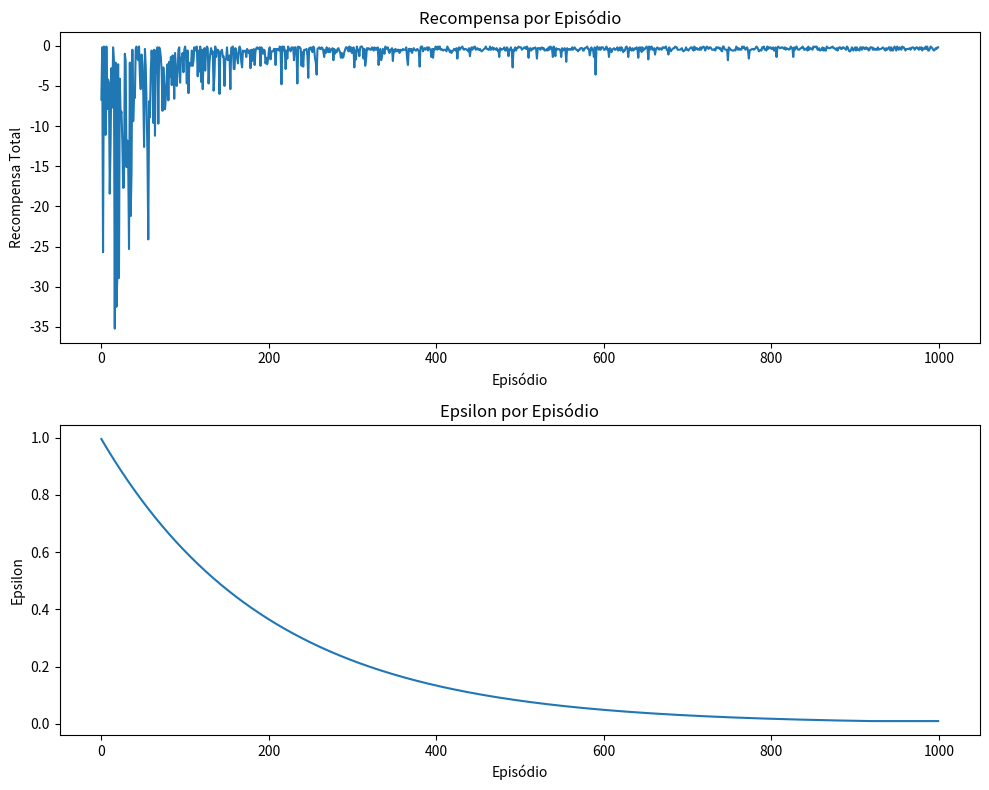

Source code (Python):
"""
Implementação do algoritmo Q-Learning em Python

Este módulo implementa o algoritmo de aprendizado por reforço Q-Learning
e um ambiente de grid simples para demonstração.
"""

import numpy as np
import matplotlib.pyplot as plt
import random
import time
from matplotlib.table import Table

class GridEnvironment:
    """
    Ambiente de grid simples para demonstração do Q-Learning.
    
    O ambiente consiste em um grid onde o agente pode se mover em quatro direções:
    cima, direita, baixo e esquerda. O objetivo é alcançar o estado terminal
    evitando obstáculos.
    """
    
    def __init__(self, height=4, width=4):
        """
        Inicializa o ambiente de grid.
        
        Args:
            height (int): Altura do grid
            width (int): Largura do grid
        """
        self.height = height
        self.width = width
        self.n_states = height * width
        self.n_actions = 4  # cima, direita, baixo, esquerda
        
        # Definir estado terminal (objetivo)
        self.terminal_state = self.n_states - 1
        
        # Definir obstáculos (estados com penalidade)
        self.obstacles = [5, 7, 11, 12]
        
        # Definir recompensas
        self.rewards = np.full((self.n_states, self.n_actions), -0.1)  # Penalidade pequena para cada movimento
        
        # Recompensa para alcançar o estado terminal
        for action in range(self.n_actions):
            self.rewards[self.terminal_state, action] = 1.0
        
        # Penalidade para obstáculos
        for obstacle in self.obstacles:
            for action in range(self.n_actions):
                self.rewards[obstacle, action] = -1.0
    
    def get_next_state(self, state, action):
        """
        Retorna o próximo estado após executar uma ação.
        
        Args:
            state (int): Estado atual
            action (int): Ação a ser executada (0: cima, 1: direita, 2: baixo, 3: esquerda)
            
        Returns:
            tuple: (próximo estado, recompensa, terminal)
        """
        # Verificar se o estado é terminal
        if state == self.terminal_state:
            return state, 0, True
        
        # Calcular coordenadas do estado atual
        row = state // self.width
        col = state % self.width
        
        # Calcular próximo estado com base na ação
        if action == 0:  # cima
            next_row = max(0, row - 1)
            next_col = col
        elif action == 1:  # direita
            next_row = row
            next_col = min(self.width - 1, col + 1)
        elif action == 2:  # baixo
            next_row = min(self.height - 1, row + 1)
            next_col = col
        elif action == 3:  # esquerda
            next_row = row
            next_col = max(0, col - 1)
        else:
            raise ValueError("Ação inválida")
        
        # Calcular próximo estado
        next_state = next_row * self.width + next_col
        
        # Verificar se o próximo estado é terminal
        is_terminal = (next_state == self.terminal_state)
        
        # Obter recompensa
        reward = self.rewards[state, action]
        
        return next_state, reward, is_terminal
    
    def reset(self):
        """
        Reinicia o ambiente, retornando o estado inicial.
        
        Returns:
            int: Estado inicial
        """
        # Escolher um estado inicial aleatório que não seja terminal nem obstáculo
        valid_states = [s for s in range(self.n_states) if s != self.terminal_state and s not in self.obstacles]
        return random.choice(valid_states)
    
    def render(self, q_table=None, policy=None):
        """
        Renderiza o ambiente como uma tabela.
        
        Args:
            q_table (numpy.ndarray): Tabela Q para visualização (opcional)
            policy (numpy.ndarray): Política aprendida para visualização (opcional)
        """
        fig, ax = plt.subplots(figsize=(10, 8))
        ax.set_axis_off()
        tb = Table(ax, bbox=[0, 0, 1, 1])
        
        # Definir largura e altura das células
        cell_width = 1.0 / self.width
        cell_height = 1.0 / self.height
        
        # Adicionar células
        for i in range(self.height):
            for j in range(self.width):
                state = i * self.width + j
                
                # Definir cor da célula
                if state == self.terminal_state:
                    color = 'green'  # Estado terminal
                elif state in self.obstacles:
                    color = 'red'    # Obstáculos
                else:
                    color = 'white'  # Estados normais
                
                # Adicionar célula
                tb.add_cell(i, j, cell_width, cell_height, text='', loc='center', facecolor=color)
                
                # Adicionar número do estado
                tb.add_cell(i, j, cell_width, cell_height, text=str(state), loc='left', edgecolor='none', facecolor='none')
                
                # Adicionar valores Q ou política, se fornecidos
                if q_table is not None:
                    # Mostrar valores Q para cada ação
                    q_values = q_table[state]
                    directions = ['↑', '→', '↓', '←']
                    q_text = '\n'.join([f"{directions[a]}: {q_values[a]:.2f}" for a in range(4)])
                    tb.add_cell(i, j, cell_width, cell_height, text=q_text, loc='center', edgecolor='none', facecolor='none')
                
                # Mostrar política, se fornecida
                if policy is not None and state != self.terminal_state and state not in self.obstacles:
                    best_action = policy[state]
                    arrow = ['↑', '→', '↓', '←'][best_action]
                    tb.add_cell(i, j, cell_width, cell_height, text=arrow, loc='right', edgecolor='none', facecolor='none')
        
        # Adicionar tabela ao plot
        ax.add_table(tb)
        plt.title('Ambiente de Grid')
        plt.tight_layout()
        
        return fig


class QLearningAgent:
    """
    Agente que implementa o algoritmo Q-Learning.
    """
    
    def __init__(self, n_states, n_actions, learning_rate=0.1, discount_factor=0.9, epsilon=1.0, epsilon_decay=0.995, epsilon_min=0.01):
        """
        Inicializa o agente Q-Learning.
        
        Args:
            n_states (int): Número de estados no ambiente
            n_actions (int): Número de ações possíveis
            learning_rate (float): Taxa de aprendizado (alpha)
            discount_factor (float): Fator de desconto (gamma)
            epsilon (float): Valor inicial de epsilon para política epsilon-greedy
            epsilon_decay (float): Taxa de decaimento de epsilon
            epsilon_min (float): Valor mínimo de epsilon
        """
        self.n_states = n_states
        self.n_actions = n_actions
        self.learning_rate = learning_rate
        self.discount_factor = discount_factor
        self.epsilon = epsilon
        self.epsilon_decay = epsilon_decay
        self.epsilon_min = epsilon_min
        
        # Inicializar tabela Q com zeros
        self.q_table = np.zeros((n_states, n_actions))
        
        # Métricas de treinamento
        self.rewards_history = []
        self.epsilon_history = []
    
    def select_action(self, state):
        """
        Seleciona uma ação usando a política epsilon-greedy.
        
        Args:
            state (int): Estado atual
            
        Returns:
            int: Ação selecionada
        """
        # Exploração: escolher ação aleatória
        if random.random() < self.epsilon:
            return random.randint(0, self.n_actions - 1)
        # Explotação: escolher a melhor ação conhecida
        else:
            return np.argmax(self.q_table[state])
    
    def update_q_table(self, state, action, reward, next_state):
        """
        Atualiza a tabela Q usando a equação do Q-Learning.
        
        Args:
            state (int): Estado atual
            action (int): Ação executada
            reward (float): Recompensa recebida
            next_state (int): Próximo estado
        """
        # Implementação da equação do Q-Learning:
        # Q(s,a) = Q(s,a) + alpha * [r + gamma * max(Q(s',a')) - Q(s,a)]
        best_next_action = np.argmax(self.q_table[next_state])
        td_target = reward + self.discount_factor * self.q_table[next_state, best_next_action]
        td_error = td_target - self.q_table[state, action]
        self.q_table[state, action] += self.learning_rate * td_error
    
    def decay_epsilon(self):
        """
        Reduz o valor de epsilon para favorecer a explotação ao longo do tempo.
        """
        self.epsilon = max(self.epsilon_min, self.epsilon * self.epsilon_decay)
    
    def get_policy(self):
        """
        Retorna a política atual (ação com maior valor Q para cada estado).
        
        Returns:
            numpy.ndarray: Política atual
        """
        return np.argmax(self.q_table, axis=1)


def train_agent(env, agent, n_episodes=1000, max_steps=100):
    """
    Treina o agente Q-Learning no ambiente.
    
    Args:
        env (GridEnvironment): Ambiente de grid
        agent (QLearningAgent): Agente Q-Learning
        n_episodes (int): Número de episódios de treinamento
        max_steps (int): Número máximo de passos por episódio
        
    Returns:
        tuple: (recompensas por episódio, valores de epsilon por episódio)
    """
    for episode in range(n_episodes):
        state = env.reset()
        total_reward = 0
        
        for step in range(max_steps):
            # Selecionar ação
            action = agent.select_action(state)
            
            # Executar ação e observar próximo estado e recompensa
            next_state, reward, done = env.get_next_state(state, action)
            
            # Atualizar tabela Q
            agent.update_q_table(state, action, reward, next_state)
            
            # Acumular recompensa
            total_reward += reward
            
            # Atualizar estado
            state = next_state
            
            # Terminar episódio se alcançar estado terminal
            if done:
                break
        
        # Reduzir epsilon
        agent.decay_epsilon()
        
        # Registrar métricas
        agent.rewards_history.append(total_reward)
        agent.epsilon_history.append(agent.epsilon)
        
        # Mostrar progresso a cada 100 episódios
        if (episode + 1) % 100 == 0:
            print(f"Episódio {episode + 1}/{n_episodes}, Recompensa: {total_reward:.2f}, Epsilon: {agent.epsilon:.2f}")
    
    return agent.rewards_history, agent.epsilon_history


def plot_training_results(rewards, epsilons, save_path=None):
    """
    Plota os resultados do treinamento.
    
    Args:
        rewards (list): Histórico de recompensas
        epsilons (list): Histórico de valores de epsilon
        save_path (str): Caminho para salvar o gráfico (opcional)
    """
    fig, (ax1, ax2) = plt.subplots(2, 1, figsize=(10, 8))
    
    # Plotar recompensas
    ax1.plot(rewards)
    ax1.set_title('Recompensa por Episódio')
    ax1.set_xlabel('Episódio')
    ax1.set_ylabel('Recompensa Total')
    
    # Plotar valores de epsilon
    ax2.plot(epsilons)
    ax2.set_title('Epsilon por Episódio')
    ax2.set_xlabel('Episódio')
    ax2.set_ylabel('Epsilon')
    
    plt.tight_layout()
    
    if save_path:
        plt.savefig(save_path)
    
    return fig


def visualize_q_table(env, agent, save_path=None):
    """
    Visualiza a tabela Q e a política aprendida.
    
    Args:
        env (GridEnvironment): Ambiente de grid
        agent (QLearningAgent): Agente Q-Learning treinado
        save_path (str): Caminho para salvar a visualização (opcional)
    """
    policy = agent.get_policy()
    fig = env.render(agent.q_table, policy)
    
    if save_path:
        plt.savefig(save_path)
    
    return fig


def main():
    """
    Função principal para demonstração do Q-Learning.
    """
    # Parâmetros
    grid_size = 4
    n_episodes = 1000
    max_steps = 100
    
    # Criar ambiente e agente
    env = GridEnvironment(height=grid_size, width=grid_size)
    agent = QLearningAgent(
        n_states=env.n_states,
        n_actions=env.n_actions,
        learning_rate=0.1,
        discount_factor=0.9,
        epsilon=1.0,
        epsilon_decay=0.995,
        epsilon_min=0.01
    )
    
    # Treinar agente
    print("Iniciando treinamento...")
    start_time = time.time()
    rewards, epsilons = train_agent(env, agent, n_episodes, max_steps)
    training_time = time.time() - start_time
    print(f"Treinamento concluído em {training_time:.2f} segundos")
    
    # Plotar resultados do treinamento
    plot_training_results(rewards, epsilons, save_path="training_results.png")
    
    # Visualizar tabela Q e política
    visualize_q_table(env, agent, save_path="q_table_policy.png")
    
    print("Tabela Q final:")
    print(agent.q_table)
    
    print("Política aprendida:")
    policy = agent.get_policy()
    policy_grid = policy.reshape(grid_size, grid_size)
    print(policy_grid)
    
    # Mostrar gráficos
    plt.show()


if __name__ == "__main__":
    main()
